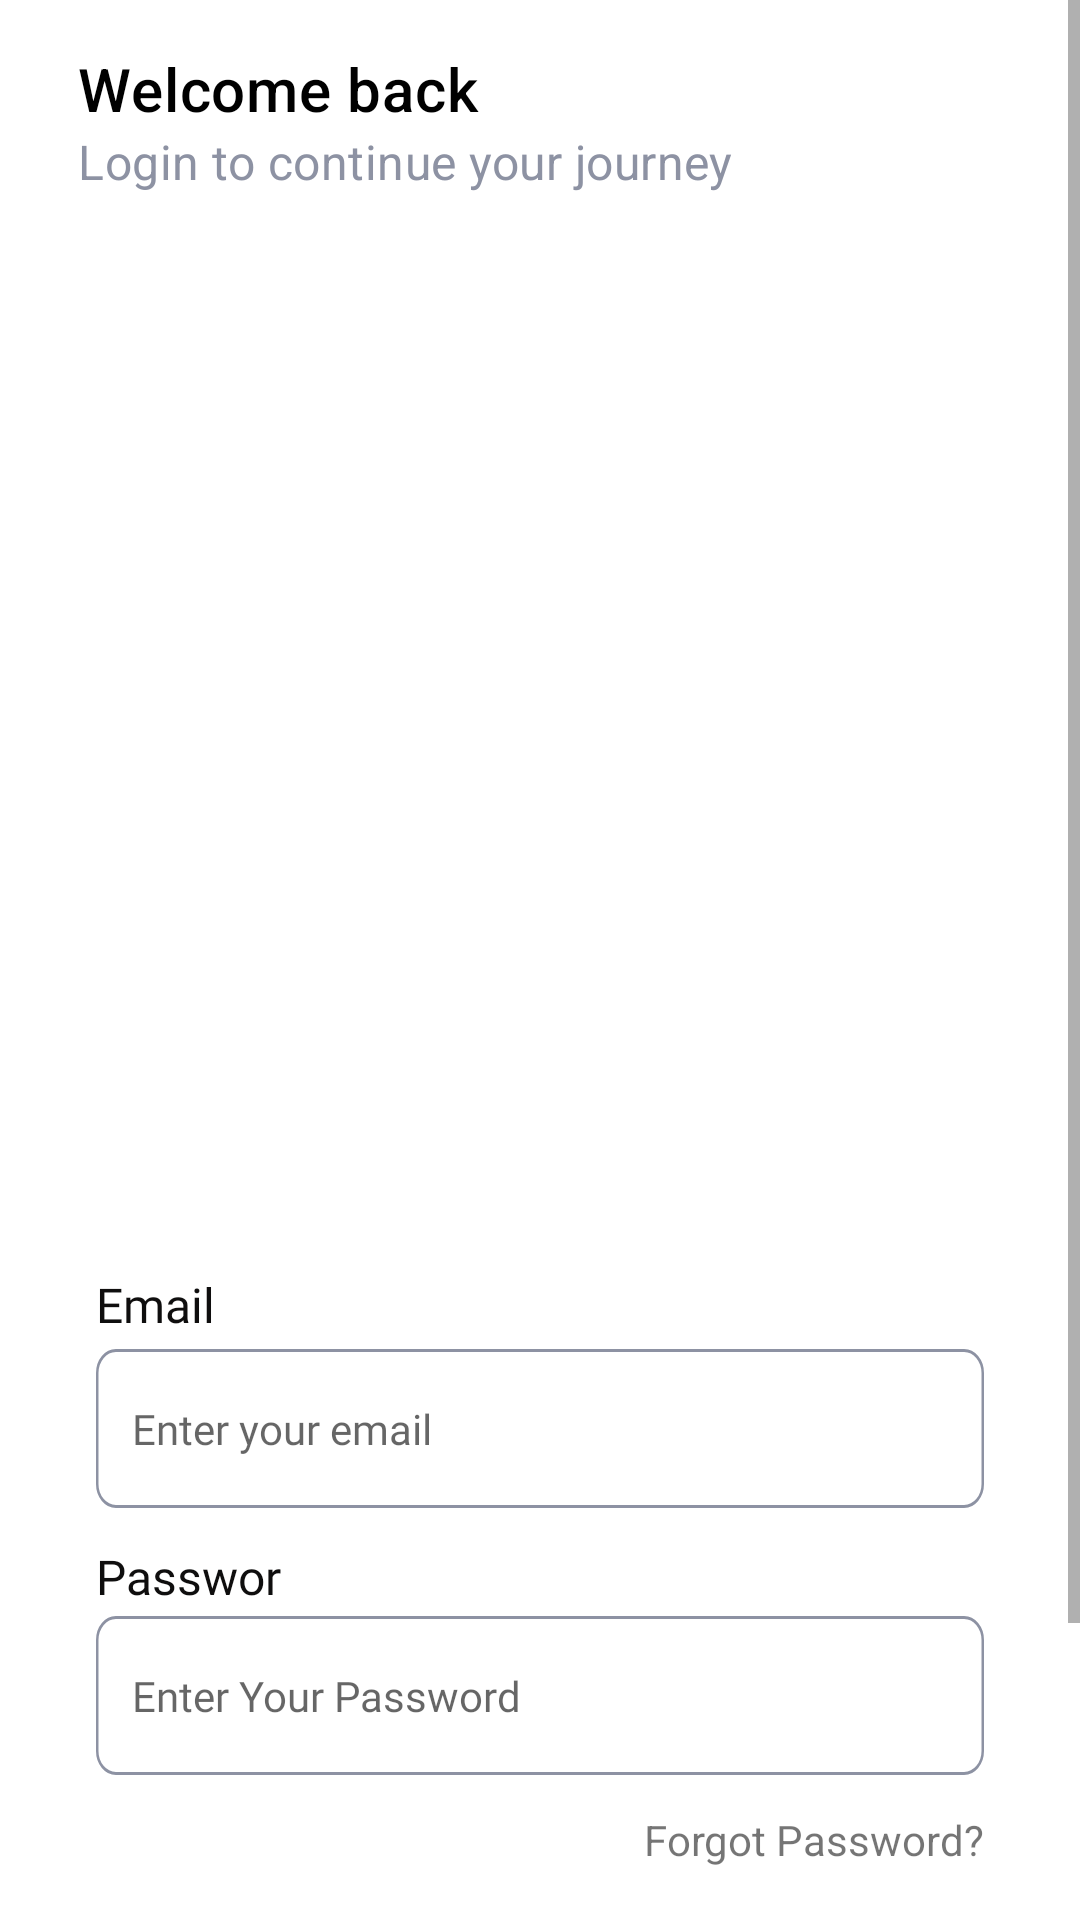

Android layout source for this screen:
<!-- AndroidManifest.xml: application theme Theme.TelyuCreative -->
<!-- res/layout/activity_login.xml -->
<?xml version="1.0" encoding="utf-8"?>
<ScrollView
    xmlns:android="http://schemas.android.com/apk/res/android"
    xmlns:app="http://schemas.android.com/apk/res-auto"
    xmlns:tools="http://schemas.android.com/tools"
    android:layout_width="match_parent"
    android:layout_height="match_parent"
    android:background="@color/white"
    tools:context=".ui.authscreen.LoginActivity">

    <androidx.constraintlayout.widget.ConstraintLayout
        android:layout_width="match_parent"
        android:layout_height="wrap_content"
        android:paddingBottom="24dp">

        <androidx.appcompat.widget.Toolbar
            android:id="@+id/toolbar"
            android:layout_width="0dp"
            android:layout_height="wrap_content"
            android:layout_marginTop="12dp"
            android:layout_marginStart="10dp"
            android:layout_marginEnd="10dp"
            android:layout_marginBottom="24dp"
            android:background="@color/white"
            android:minHeight="?attr/actionBarSize"
            android:orientation="vertical"
            android:theme="?attr/actionBarTheme"
            app:titleTextColor="@color/black"
            app:subtitleTextColor="@color/grey"
            app:layout_constraintEnd_toEndOf="parent"
            app:layout_constraintStart_toStartOf="parent"
            app:layout_constraintTop_toTopOf="parent"
            app:subtitle="Login to continue your journey"
            app:title="Welcome back" />


        <ImageView
            android:id="@+id/logo"
            android:layout_width="346dp"
            android:layout_height="300dp"
            android:layout_marginTop="32dp"
            android:src="@drawable/logo"
            app:layout_constraintEnd_toEndOf="parent"
            app:layout_constraintStart_toStartOf="parent"
            app:layout_constraintTop_toBottomOf="@+id/toolbar" />

        <TextView
            android:id="@+id/tv_email"
            android:layout_width="wrap_content"
            android:layout_height="wrap_content"
            android:layout_marginStart="32dp"
            android:layout_marginTop="24dp"
            android:text="@string/email"
            style="@style/TextView.label"
            app:layout_constraintStart_toStartOf="parent"
            app:layout_constraintTop_toBottomOf="@+id/logo" />

        <EditText
            android:id="@+id/edt_email"
            android:layout_width="match_parent"
            android:layout_height="wrap_content"
            android:paddingStart="12dp"
            android:layout_marginStart="32dp"
            android:layout_marginTop="4dp"
            android:layout_marginEnd="32dp"
            android:autofillHints="emailAddress"
            android:ems="10"
            android:hint="@string/hint_email"
            android:background="@drawable/bg_input"
            android:inputType="textEmailAddress"
            style="@style/TextView.input"
            app:layout_constraintEnd_toEndOf="parent"
            app:layout_constraintStart_toStartOf="parent"
            app:layout_constraintTop_toBottomOf="@+id/tv_email"
            tools:ignore="LabelFor,RtlSymmetry" />

        <TextView
            android:id="@+id/tv_password"
            android:layout_width="66dp"
            android:layout_height="20dp"
            android:layout_marginStart="32dp"
            android:layout_marginTop="12dp"
            android:text="@string/password"
            style="@style/TextView.label"
            app:layout_constraintStart_toStartOf="parent"
            app:layout_constraintTop_toBottomOf="@+id/edt_email" />

        <EditText
            android:id="@+id/edt_password"
            style="@style/TextView.input"
            android:layout_width="0dp"
            android:layout_height="wrap_content"
            android:layout_marginStart="32dp"
            android:layout_marginTop="4dp"
            android:layout_marginEnd="32dp"
            android:background="@drawable/bg_input"
            android:ems="10"
            android:hint="@string/hint_password"
            android:importantForAutofill="no"
            android:inputType="textPassword"
            android:paddingStart="12dp"
            app:layout_constraintEnd_toEndOf="parent"
            app:layout_constraintStart_toStartOf="parent"
            app:layout_constraintTop_toBottomOf="@+id/tv_password"
            tools:ignore="LabelFor,RtlSymmetry" />

        <Button
            android:id="@+id/btn_login"
            style="@style/TextView.buttonPrimary"
            android:layout_width="0dp"
            android:layout_height="wrap_content"
            android:layout_marginStart="32dp"
            android:layout_marginTop="24dp"
            android:layout_marginEnd="32dp"
            android:background="@drawable/bg_button_primary"
            android:text="@string/login"
            android:textAllCaps="false"
            app:layout_constraintEnd_toEndOf="parent"
            app:layout_constraintStart_toStartOf="parent"
            app:layout_constraintTop_toBottomOf="@+id/tv_forgot_password" />

        <TextView
            android:id="@+id/tv_register_option"
            android:layout_width="wrap_content"
            android:layout_height="wrap_content"
            android:layout_marginStart="100dp"
            android:layout_marginTop="16dp"
            android:text="@string/register_option"
            style="@style/TextView.optionAuth"
            app:layout_constraintBottom_toBottomOf="parent"
            app:layout_constraintStart_toStartOf="parent"
            app:layout_constraintTop_toBottomOf="@+id/btn_login" />

        <TextView
            android:id="@+id/tv_register_option_click"
            style="@style/TextView.optionAuthClick"
            android:layout_width="wrap_content"
            android:layout_height="wrap_content"
            android:layout_marginTop="16dp"
            android:layout_marginEnd="100dp"
            android:text="@string/register_option_click"
            app:layout_constraintBottom_toBottomOf="parent"
            app:layout_constraintEnd_toEndOf="parent"
            app:layout_constraintStart_toEndOf="@+id/tv_register_option"
            app:layout_constraintTop_toBottomOf="@+id/btn_login" />

        <TextView
            android:id="@+id/tv_forgot_password"
            android:layout_width="wrap_content"
            android:layout_height="wrap_content"
            android:layout_marginTop="12dp"
            android:layout_marginEnd="32dp"
            android:text="@string/forgot_password"
            app:layout_constraintEnd_toEndOf="parent"
            app:layout_constraintTop_toBottomOf="@+id/edt_password" />


    </androidx.constraintlayout.widget.ConstraintLayout>

</ScrollView>
<!-- resources referenced by this layout -->
<resources>
  <color name="black">#FF000000</color>
  <color name="grey">#8D92A3</color>
  <color name="white">#FFFFFFFF</color>
  <!-- drawable bg_button_primary (drawable) -->
  <vector xmlns:android="http://schemas.android.com/apk/res/android"
      android:width="366dp"
      android:height="53dp"
      android:viewportWidth="366"
      android:viewportHeight="53">
    <path
        android:pathData="M8,0L358,0A8,8 0,0 1,366 8L366,45A8,8 0,0 1,358 53L8,53A8,8 0,0 1,0 45L0,8A8,8 0,0 1,8 0z"
        android:fillColor="#B6252A"/>
  </vector>
  <!-- drawable bg_input (drawable) -->
  <vector xmlns:android="http://schemas.android.com/apk/res/android"
      android:width="357dp"
      android:height="53dp"
      android:viewportWidth="357"
      android:viewportHeight="53">
    <path
        android:strokeWidth="1"
        android:pathData="M8,0.5L349,0.5A7.5,7.5 0,0 1,356.5 8L356.5,45A7.5,7.5 0,0 1,349 52.5L8,52.5A7.5,7.5 0,0 1,0.5 45L0.5,8A7.5,7.5 0,0 1,8 0.5z"
        android:fillColor="#00000000"
        android:strokeColor="#8D92A3"/>
  </vector>
  <string name="email">Email</string>
  <string name="forgot_password">Forgot Password?</string>
  <string name="hint_email">Enter your email</string>
  <string name="hint_password">Enter Your Password</string>
  <string name="login">Login</string>
  <string name="password">Password</string>
  <string name="register_option">Don\'t have account?</string>
  <string name="register_option_click">Register Here</string>
  <style name="TextView.buttonPrimary">
          <item name="android:fontFamily">@font/poppins_semibold</item>
          <item name="android:textColor">#FFFFFF</item>
          <item name="android:textSize">20sp</item>
      </style>
  <style name="TextView.input">
          <item name="android:fontFamily">@font/poppins</item>
          <item name="android:textColor">#8D92A3</item>
          <item name="android:textSize">14sp</item>
      </style>
  <style name="TextView.label">
          <item name="android:fontFamily">@font/poppins</item>
          <item name="android:textColor">#0F0E0E</item>
          <item name="android:textSize">16sp</item>
      </style>
  <style name="TextView.optionAuth">
          <item name="android:fontFamily">@font/poppins</item>
          <item name="android:textColor">#C7C9D9</item>
          <item name="android:textSize">13sp</item>
      </style>
  <style name="TextView.optionAuthClick">
          <item name="android:fontFamily">@font/poppins</item>
          <item name="android:textColor">#B6252A</item>
          <item name="android:textSize">13sp</item>
      </style>
  <style name="Theme.TelyuCreative" parent="Theme.MaterialComponents.Light.NoActionBar">
  
          <item name="android:forceDarkAllowed" tools:targetApi="q">false</item>
          
          <item name="colorPrimary">@color/red</item>
          <item name="colorPrimaryVariant">@color/red</item>
          <item name="colorOnPrimary">@color/red</item>
          
          <item name="colorSecondary">@color/red</item>
          <item name="colorSecondaryVariant">@color/red</item>
          <item name="colorOnSecondary">@color/red</item>
          
          <item name="android:statusBarColor">@color/white</item>
          
      </style>
  <color name="red">#B6252A</color>
</resources>
